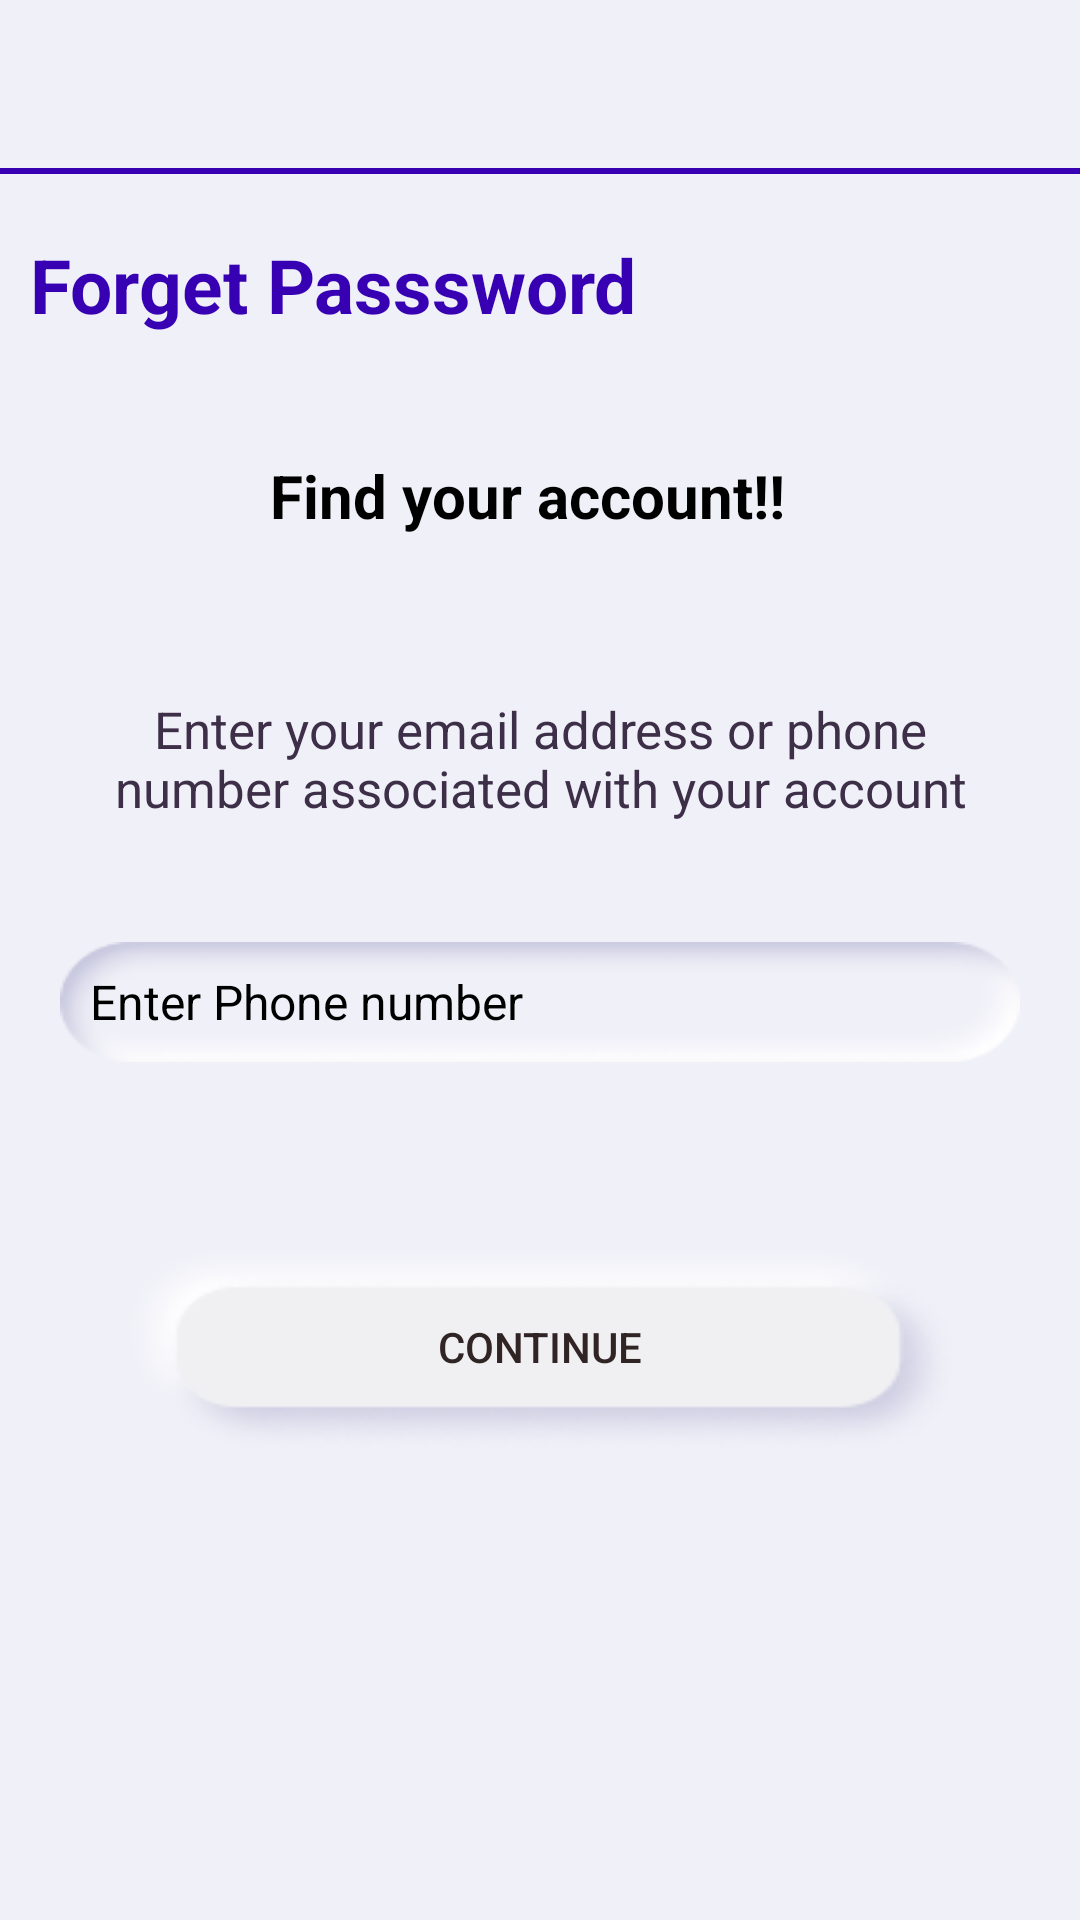

Android layout source for this screen:
<!-- AndroidManifest.xml: application theme mainTheme -->
<!-- res/layout/activity_forget_password.xml -->
<?xml version="1.0" encoding="utf-8"?>
<androidx.constraintlayout.widget.ConstraintLayout
    xmlns:android="http://schemas.android.com/apk/res/android"
    xmlns:app="http://schemas.android.com/apk/res-auto"
    xmlns:tools="http://schemas.android.com/tools"
    android:layout_width="match_parent"
    android:layout_height="match_parent"
    tools:context=".ForgetPasswordActivity"
    android:fitsSystemWindows="true"
    android:background="@color/backgroundColor">






        <androidx.core.widget.NestedScrollView
            android:layout_width="match_parent"
            android:layout_height="match_parent">

            <androidx.appcompat.widget.LinearLayoutCompat
                android:layout_width="match_parent"
                android:layout_height="match_parent"
                android:orientation="vertical">

                <com.google.android.material.appbar.AppBarLayout
                    android:layout_width="match_parent"
                    android:layout_height="wrap_content"
                    android:theme="@style/AppTheme.AppBarOverlay">

                    <androidx.appcompat.widget.Toolbar
                        android:id = "@+id/toolbar"
                        android:layout_width = "match_parent"
                        android:layout_height = "?attr/actionBarSize"
                        app:layout_scrollFlags = "snap|enterAlways"
                        android:background="@color/backgroundColor">

                    </androidx.appcompat.widget.Toolbar>

                    <View
                        android:layout_width="match_parent"
                        android:layout_height="2dp"
                        android:layout_alignParentBottom="true"
                        android:background="@color/purple_700" />

                </com.google.android.material.appbar.AppBarLayout>

                <TextView
                    android:layout_width="match_parent"
                    android:layout_height="wrap_content"
                    android:text="Forget Passsword"
                    android:textColor="@color/purple_700"
                    android:textStyle="bold"
                    android:textSize="25sp"
                    android:gravity="left"
                    android:layout_marginTop="20dp"
                    android:layout_marginBottom="30dp"
                    android:layout_marginLeft="10dp"/>

                <LinearLayout
                    android:layout_width="match_parent"
                    android:layout_height="wrap_content"
                    android:orientation="horizontal">


                <ImageView
                    android:layout_width="70dp"
                    android:layout_height="70dp"
                    android:src="@drawable/ic_baseline_lock_24"
                    android:padding="10dp"
                    android:background="@drawable/circularshape"
                    android:elevation="20dp"
                    android:layout_marginLeft="10dp"/>


                <TextView
                    android:layout_width="match_parent"
                    android:layout_height="wrap_content"
                    android:text="Find your account!!"
                    android:textColor="@color/black"
                    android:textSize="20sp"
                    android:layout_margin="10dp"
                    android:textStyle="bold" />
                </LinearLayout>

                <TextView
                    android:layout_width="match_parent"
                    android:layout_height="wrap_content"
                    android:text="Enter your email address or phone number associated with your account"
                    android:textColor="@color/secondaryTextColor"
                    android:textSize="17sp"
                    android:layout_margin="20dp"
                    android:layout_gravity="center"
                    android:gravity="center" />


                <androidx.appcompat.widget.AppCompatEditText
                    android:layout_width="match_parent"
                    android:layout_height="40dp"
                    android:hint="Enter Phone number"
                    android:inputType="phone|textEmailAddress"
                    android:id="@+id/inputfield"
                    android:layout_margin="20dp"
                    android:background="@drawable/textboxbkgnd"
                    android:textColor="@color/black"
                    android:textSize="16sp"
                    android:textColorHint="@color/black"
                    android:paddingLeft="10dp" />




                <androidx.appcompat.widget.AppCompatButton
                    android:layout_width="match_parent"
                    android:layout_height="70dp"
                    android:layout_marginLeft="40dp"
                    android:layout_marginRight="40dp"
                    android:layout_marginTop="40dp"
                    android:id="@+id/btnForgetPasssword"
                    android:shadowRadius="16"
                    android:background="@drawable/btnbg"
                    android:text="Continue"
                    android:textColor="@color/toolbartitlecolor"
                    android:elevation="20dp"/>


            </androidx.appcompat.widget.LinearLayoutCompat>

        </androidx.core.widget.NestedScrollView>



</androidx.constraintlayout.widget.ConstraintLayout>
<!-- resources referenced by this layout -->
<resources>
  <color name="backgroundColor">#F0F0F8</color>
  <color name="black">#FF000000</color>
  <color name="purple_700">#FF3700B3</color>
  <color name="secondaryTextColor">#3C2F47</color>
  <color name="toolbartitlecolor">#312424</color>
  <!-- drawable btnbg: png bitmap (drawable, 9071 bytes) -->
  <!-- drawable textboxbkgnd: png bitmap (drawable, 2778 bytes) -->
  <style name="AppTheme.AppBarOverlay" parent="ThemeOverlay.AppCompat.Light" />
  <style name="mainTheme" parent="Theme.AppCompat.NoActionBar">
          <item name="windowActionBar">false</item>
          <item name="windowNoTitle">true</item>
      </style>
</resources>
